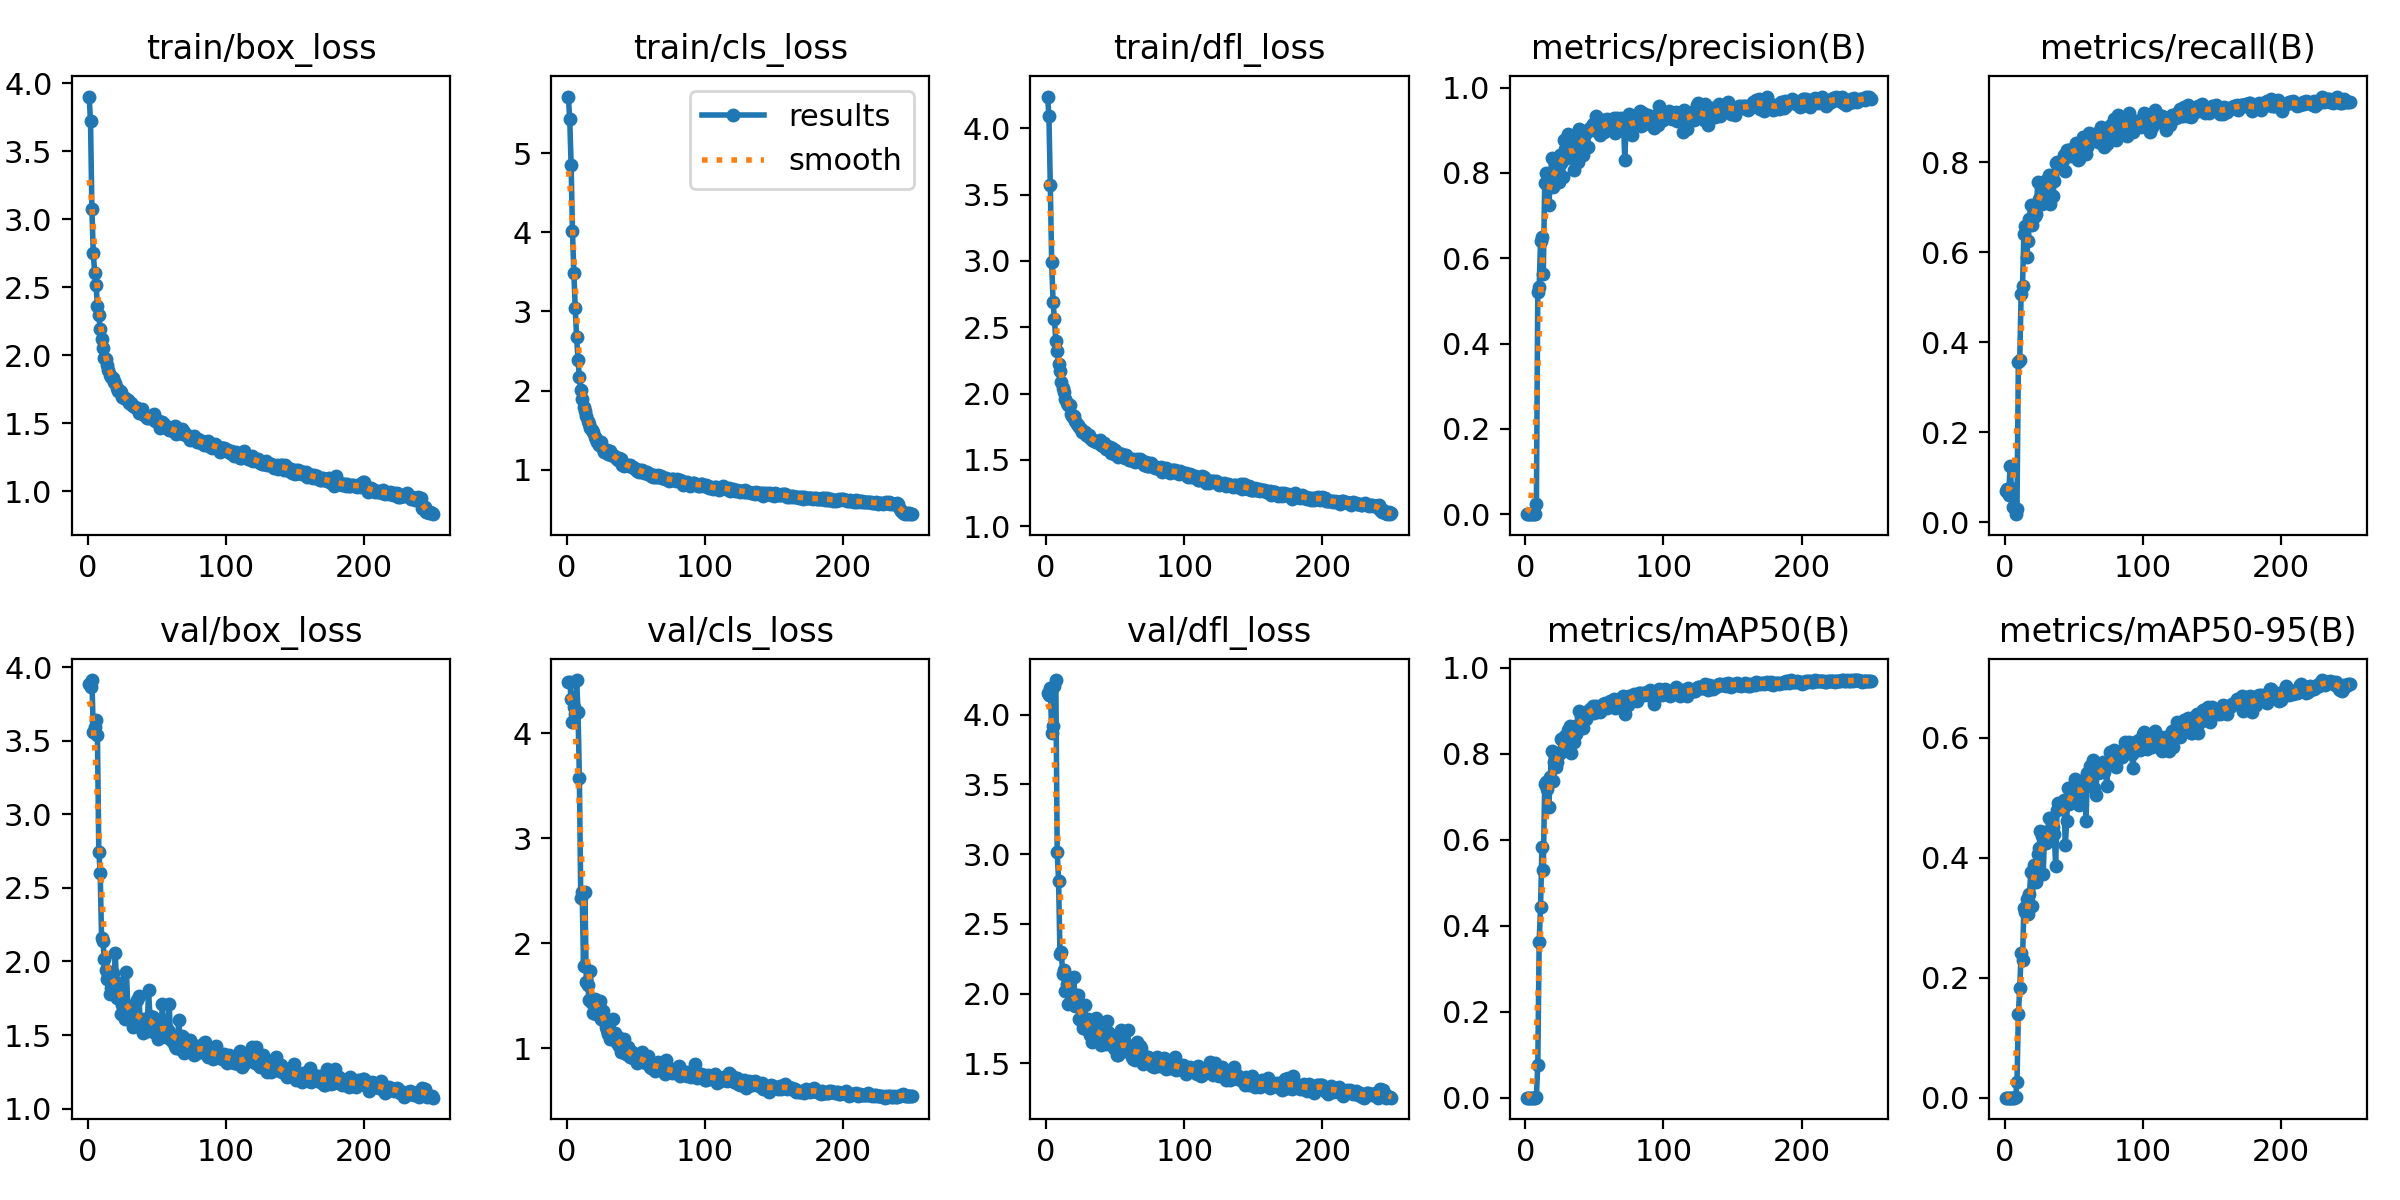

The data file committed next to this chart (first rows):
epoch, time, train/box_loss, train/cls_loss, train/dfl_loss, metrics/precision(B), metrics/recall(B), metrics/mAP50(B), metrics/mAP50-95(B), val/box_loss, val/cls_loss, val/dfl_loss, lr/pg0, lr/pg1, lr/pg2
1, 22.45, 3.901, 5.719, 4.24, 0.00042, 0.06971, 0.00027, 0.0001, 3.888, 4.489, 4.156, 0.0002334, 0.0002334, 0.0002334
2, 32.79, 3.722, 5.438, 4.097, 0.00042, 0.07355, 0.0003, 0.00012, 3.862, 4.489, 4.138, 0.0004815, 0.0004815, 0.0004815
3, 41.85, 3.071, 4.859, 3.57, 0.00038, 0.06033, 0.00023, 0.0001, 3.912, 4.328, 4.192, 0.0007277, 0.0007277, 0.0007277
4, 50.85, 2.749, 4.015, 2.989, 0.00062, 0.125, 0.00041, 0.00015, 3.562, 4.107, 3.869, 0.0009718, 0.0009718, 0.0009718
5, 59.78, 2.605, 3.482, 2.692, 0.00042, 0.0762, 0.00029, 0.00011, 3.592, 4.248, 3.921, 0.001214, 0.001214, 0.001214
6, 68.55, 2.517, 3.042, 2.561, 0.00052, 0.03366, 0.00033, 0.00013, 3.643, 4.182, 4.204, 0.001454, 0.001454, 0.001454
7, 77.17, 2.363, 2.672, 2.392, 0.00046, 0.03366, 0.00034, 9e-05, 3.54, 4.504, 4.248, 0.001627, 0.001627, 0.001627
8, 89.11, 2.291, 2.388, 2.319, 0.02491, 0.01779, 0.00263, 0.00063, 2.746, 4.203, 3.016, 0.001621, 0.001621, 0.001621
9, 97.7, 2.192, 2.166, 2.221, 0.5207, 0.02897, 0.07723, 0.02644, 2.602, 3.573, 2.809, 0.001614, 0.001614, 0.001614
10, 106.3, 2.117, 2.002, 2.166, 0.5326, 0.3553, 0.3631, 0.1388, 2.161, 2.43, 2.286, 0.001608, 0.001608, 0.001608
11, 114.8, 2.05, 1.891, 2.088, 0.6406, 0.3617, 0.4429, 0.1832, 2.138, 2.488, 2.296, 0.001601, 0.001601, 0.001601
12, 123.4, 1.978, 1.787, 2.044, 0.6493, 0.5079, 0.5839, 0.2418, 2.019, 1.784, 2.139, 0.001594, 0.001594, 0.001594
13, 134.4, 1.974, 1.748, 2.014, 0.563, 0.5247, 0.5305, 0.2298, 1.945, 2.486, 2.17, 0.001588, 0.001588, 0.001588
14, 152.5, 1.926, 1.68, 1.959, 0.7765, 0.6405, 0.7305, 0.3166, 1.88, 1.634, 2.021, 0.001581, 0.001581, 0.001581
15, 165.4, 1.888, 1.613, 1.926, 0.7988, 0.6581, 0.7337, 0.3091, 1.918, 1.604, 2.068, 0.001575, 0.001575, 0.001575
16, 178.5, 1.851, 1.582, 1.911, 0.779, 0.5904, 0.7181, 0.3314, 1.777, 1.457, 1.922, 0.001568, 0.001568, 0.001568
17, 191.7, 1.838, 1.523, 1.915, 0.7238, 0.626, 0.6754, 0.3062, 1.823, 1.735, 2.033, 0.001561, 0.001561, 0.001561
18, 205, 1.83, 1.495, 1.845, 0.7773, 0.6748, 0.7458, 0.339, 1.923, 1.426, 2.005, 0.001555, 0.001555, 0.001555
19, 218.2, 1.801, 1.472, 1.832, 0.8351, 0.7054, 0.8065, 0.3765, 1.851, 1.331, 1.953, 0.001548, 0.001548, 0.001548
20, 231.4, 1.793, 1.41, 1.83, 0.7672, 0.6613, 0.736, 0.3195, 2.057, 1.471, 2.118, 0.001542, 0.001542, 0.001542
21, 244.5, 1.756, 1.39, 1.791, 0.803, 0.6777, 0.7807, 0.3879, 1.751, 1.322, 1.91, 0.001535, 0.001535, 0.001535
22, 257.9, 1.732, 1.345, 1.769, 0.8137, 0.6806, 0.7703, 0.3637, 1.83, 1.374, 1.967, 0.001528, 0.001528, 0.001528
23, 271.7, 1.732, 1.308, 1.76, 0.8343, 0.6859, 0.7804, 0.3593, 1.852, 1.414, 1.988, 0.001522, 0.001522, 0.001522
24, 286.8, 1.731, 1.333, 1.749, 0.779, 0.7563, 0.8004, 0.4069, 1.641, 1.452, 1.82, 0.001515, 0.001515, 0.001515
25, 299.6, 1.693, 1.349, 1.73, 0.8421, 0.7183, 0.8021, 0.4161, 1.704, 1.274, 1.813, 0.001509, 0.001509, 0.001509
26, 312.4, 1.687, 1.267, 1.706, 0.8236, 0.7509, 0.8358, 0.4451, 1.63, 1.351, 1.823, 0.001502, 0.001502, 0.001502
27, 325.2, 1.682, 1.226, 1.715, 0.7899, 0.7071, 0.8092, 0.436, 1.609, 1.273, 1.755, 0.001495, 0.001495, 0.001495
28, 338.1, 1.68, 1.228, 1.706, 0.8776, 0.7407, 0.8405, 0.3737, 1.927, 1.199, 1.92, 0.001489, 0.001489, 0.001489
29, 350.9, 1.67, 1.25, 1.685, 0.8566, 0.7596, 0.8416, 0.4438, 1.696, 1.175, 1.744, 0.001482, 0.001482, 0.001482
30, 364, 1.646, 1.201, 1.68, 0.8348, 0.7192, 0.832, 0.4248, 1.678, 1.137, 1.818, 0.001476, 0.001476, 0.001476
31, 376.7, 1.65, 1.231, 1.688, 0.8908, 0.7533, 0.8564, 0.4311, 1.699, 1.082, 1.779, 0.001469, 0.001469, 0.001469
32, 389.6, 1.635, 1.184, 1.663, 0.8542, 0.7717, 0.866, 0.4663, 1.593, 1.094, 1.706, 0.001462, 0.001462, 0.001462
33, 470.7, 1.624, 1.182, 1.651, 0.8429, 0.708, 0.8019, 0.4444, 1.556, 1.276, 1.653, 0.001456, 0.001456, 0.001456
34, 485, 1.616, 1.169, 1.65, 0.8621, 0.7721, 0.8528, 0.4472, 1.625, 1.128, 1.747, 0.001449, 0.001449, 0.001449
35, 498, 1.607, 1.155, 1.64, 0.8058, 0.726, 0.827, 0.451, 1.578, 1.143, 1.685, 0.001443, 0.001443, 0.001443
36, 510.7, 1.614, 1.133, 1.636, 0.8764, 0.7579, 0.8647, 0.4391, 1.735, 1.047, 1.821, 0.001436, 0.001436, 0.001436
37, 523.1, 1.573, 1.124, 1.637, 0.8368, 0.7991, 0.8467, 0.3862, 1.768, 1.101, 1.8, 0.001429, 0.001429, 0.001429
38, 535.9, 1.583, 1.147, 1.635, 0.8256, 0.8013, 0.861, 0.4796, 1.593, 1.015, 1.723, 0.001423, 0.001423, 0.001423
39, 548.4, 1.605, 1.134, 1.65, 0.9021, 0.799, 0.8987, 0.4922, 1.545, 0.9601, 1.678, 0.001416, 0.001416, 0.001416
40, 561.3, 1.564, 1.064, 1.609, 0.8895, 0.7963, 0.8859, 0.4887, 1.513, 0.9729, 1.632, 0.00141, 0.00141, 0.00141
41, 574.7, 1.559, 1.047, 1.602, 0.8874, 0.7929, 0.8777, 0.4881, 1.607, 1.084, 1.708, 0.001403, 0.001403, 0.001403
42, 588, 1.553, 1.057, 1.623, 0.8431, 0.8048, 0.8609, 0.4909, 1.56, 0.9963, 1.697, 0.001396, 0.001396, 0.001396
43, 600.8, 1.538, 1.053, 1.584, 0.8941, 0.8166, 0.8935, 0.4966, 1.526, 0.9479, 1.637, 0.00139, 0.00139, 0.00139
44, 610, 1.536, 1.057, 1.603, 0.894, 0.7816, 0.8818, 0.4207, 1.806, 1.012, 1.803, 0.001383, 0.001383, 0.001383
45, 619.2, 1.548, 1.041, 1.595, 0.8607, 0.8275, 0.8995, 0.4612, 1.632, 0.9614, 1.722, 0.001377, 0.001377, 0.001377
46, 628.5, 1.537, 1.062, 1.595, 0.9024, 0.8228, 0.9009, 0.517, 1.527, 0.9112, 1.66, 0.00137, 0.00137, 0.00137
47, 637.9, 1.542, 1.03, 1.549, 0.9048, 0.8264, 0.9036, 0.4896, 1.626, 0.9609, 1.703, 0.001363, 0.001363, 0.001363
48, 647.5, 1.569, 1.034, 1.587, 0.9046, 0.8137, 0.9004, 0.5054, 1.573, 0.9058, 1.65, 0.001357, 0.001357, 0.001357
49, 657, 1.516, 1.007, 1.547, 0.9146, 0.8305, 0.9109, 0.5178, 1.513, 0.9271, 1.613, 0.00135, 0.00135, 0.00135
50, 666.2, 1.524, 1.008, 1.576, 0.9006, 0.8226, 0.895, 0.5151, 1.534, 0.927, 1.603, 0.001344, 0.001344, 0.001344
51, 675.5, 1.508, 0.9877, 1.554, 0.9335, 0.8352, 0.9122, 0.5317, 1.472, 0.8577, 1.558, 0.001337, 0.001337, 0.001337
52, 684.9, 1.465, 0.9728, 1.523, 0.8972, 0.8426, 0.9031, 0.5209, 1.487, 0.8865, 1.557, 0.00133, 0.00133, 0.00133
53, 694.2, 1.506, 0.9939, 1.547, 0.9028, 0.8054, 0.8989, 0.5259, 1.487, 0.9011, 1.585, 0.001324, 0.001324, 0.001324
54, 703.6, 1.505, 0.9948, 1.541, 0.8886, 0.8074, 0.8964, 0.4882, 1.714, 0.9646, 1.741, 0.001317, 0.001317, 0.001317
55, 713, 1.492, 0.9872, 1.542, 0.904, 0.8417, 0.912, 0.4955, 1.569, 0.872, 1.664, 0.001311, 0.001311, 0.001311
56, 722.3, 1.468, 0.9602, 1.524, 0.9238, 0.847, 0.9162, 0.5177, 1.496, 0.8756, 1.606, 0.001304, 0.001304, 0.001304
57, 731.5, 1.473, 0.9598, 1.513, 0.8959, 0.8569, 0.9163, 0.5208, 1.484, 0.8588, 1.59, 0.001297, 0.001297, 0.001297
58, 740.8, 1.472, 0.9757, 1.537, 0.9154, 0.8449, 0.9196, 0.5306, 1.531, 0.8618, 1.623, 0.001291, 0.001291, 0.001291
59, 750.1, 1.447, 0.94, 1.512, 0.926, 0.8196, 0.9067, 0.4622, 1.711, 0.9284, 1.735, 0.001284, 0.001284, 0.001284
60, 759.2, 1.447, 0.9492, 1.499, 0.9187, 0.835, 0.918, 0.5414, 1.47, 0.8188, 1.586, 0.001278, 0.001278, 0.001278
... 190 more rows
